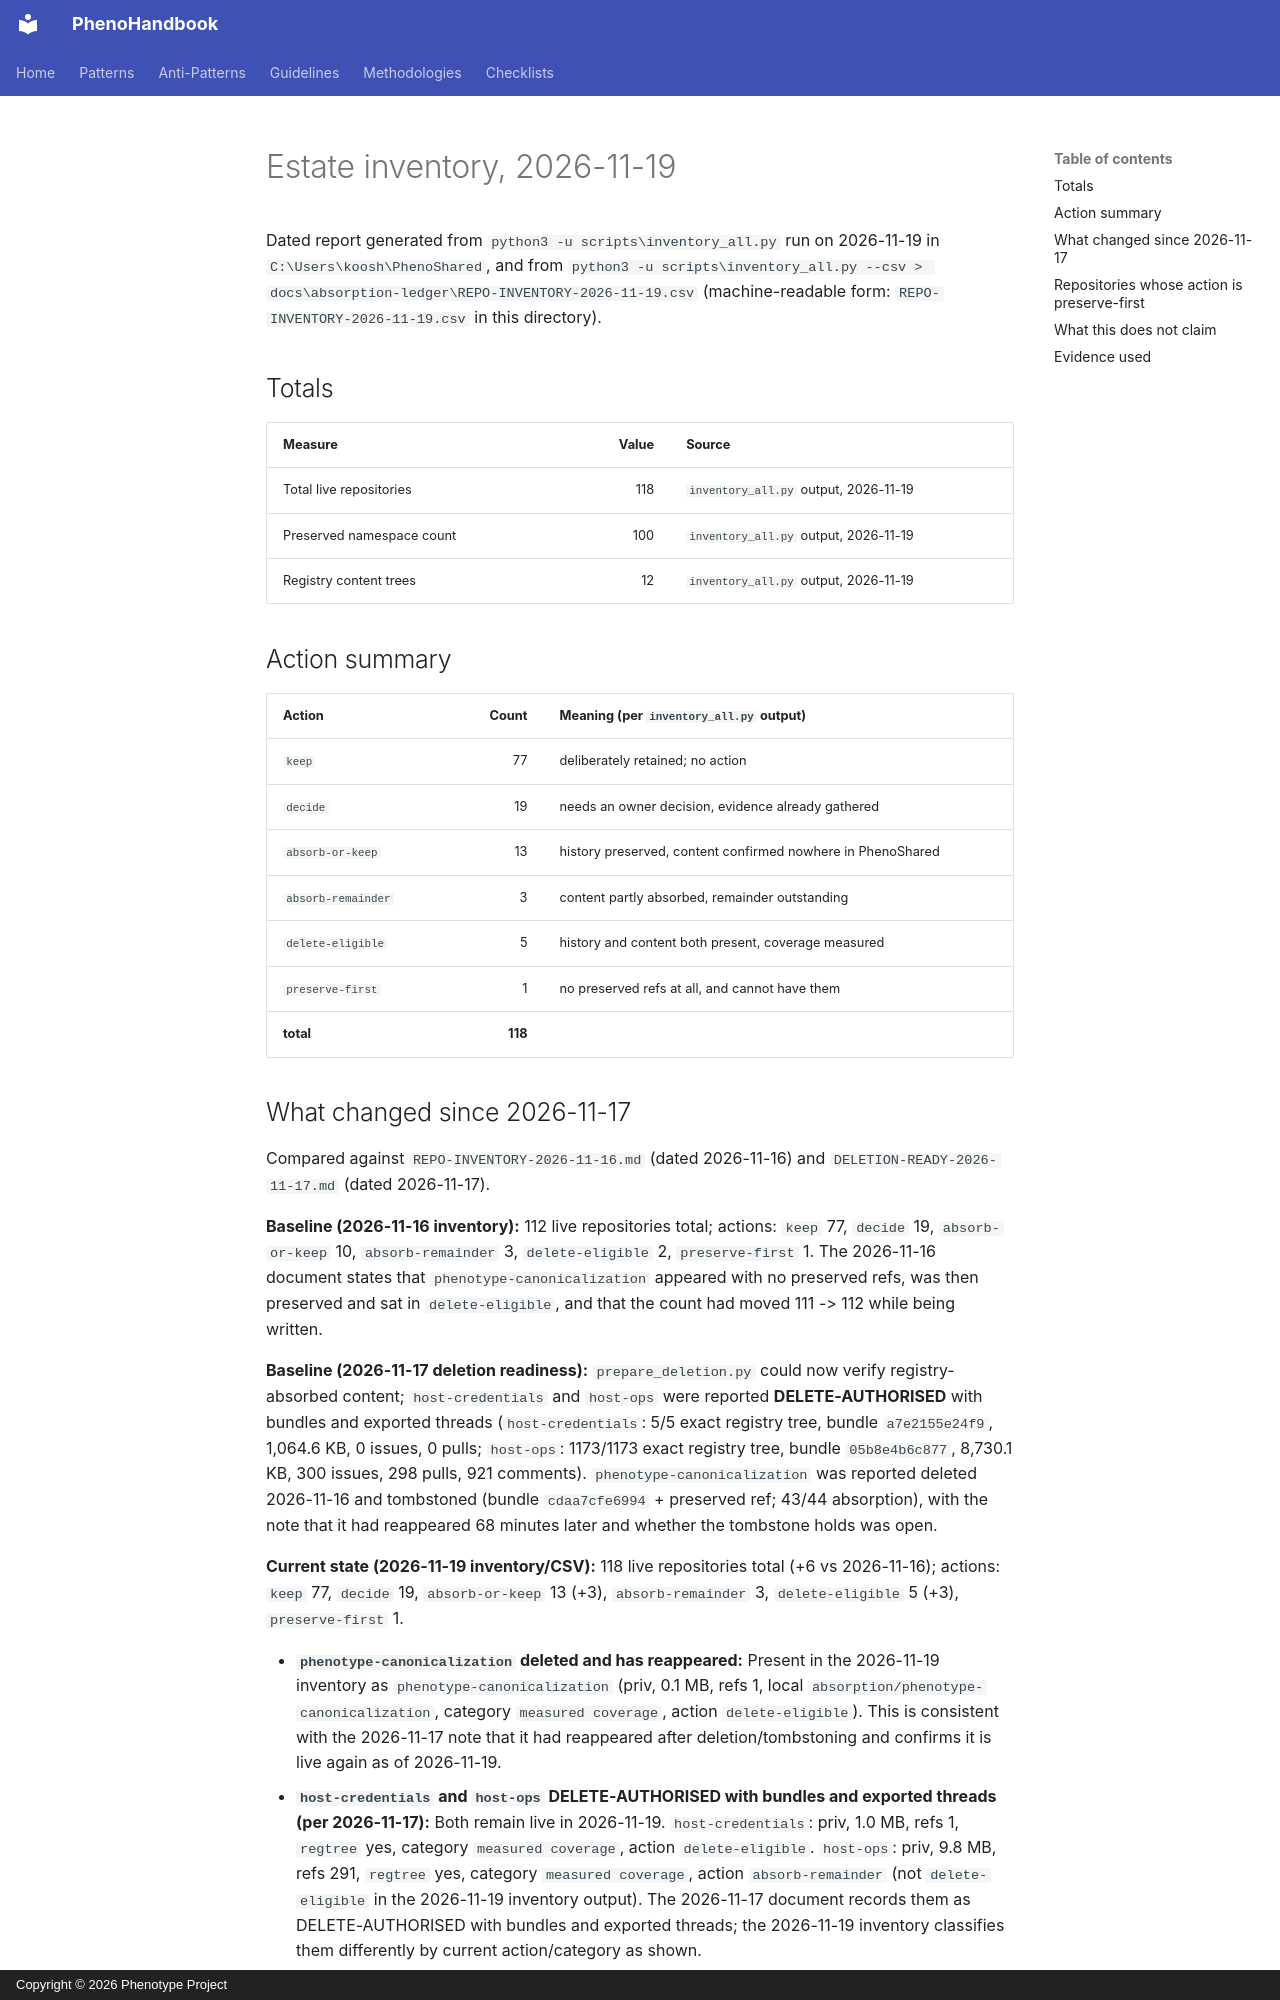

repository: KooshaPari/PhenoShared · page: absorption-ledger/ESTATE-2026-11-19/index.html · generator: mkdocs · copyright: Copyright © 2026 Phenotype Project

# Estate inventory, 2026-11-19

Dated report generated from `python3 -u scripts\inventory_all.py` run on 2026-11-19 in `C:\Users\koosh\PhenoShared`, and from `python3 -u scripts\inventory_all.py --csv > docs\absorption-ledger\REPO-INVENTORY-2026-11-19.csv` (machine-readable form: `REPO-INVENTORY-2026-11-19.csv` in this directory).

## Totals

| Measure | Value | Source |
| --- | ---: | --- |
| Total live repositories | 118 | `inventory_all.py` output, 2026-11-19 |
| Preserved namespace count | 100 | `inventory_all.py` output, 2026-11-19 |
| Registry content trees | 12 | `inventory_all.py` output, 2026-11-19 |

## Action summary

| Action | Count | Meaning (per `inventory_all.py` output) |
| --- | ---: | --- |
| `keep` | 77 | deliberately retained; no action |
| `decide` | 19 | needs an owner decision, evidence already gathered |
| `absorb-or-keep` | 13 | history preserved, content confirmed nowhere in PhenoShared |
| `absorb-remainder` | 3 | content partly absorbed, remainder outstanding |
| `delete-eligible` | 5 | history and content both present, coverage measured |
| `preserve-first` | 1 | no preserved refs at all, and cannot have them |
| **total** | **118** | |
